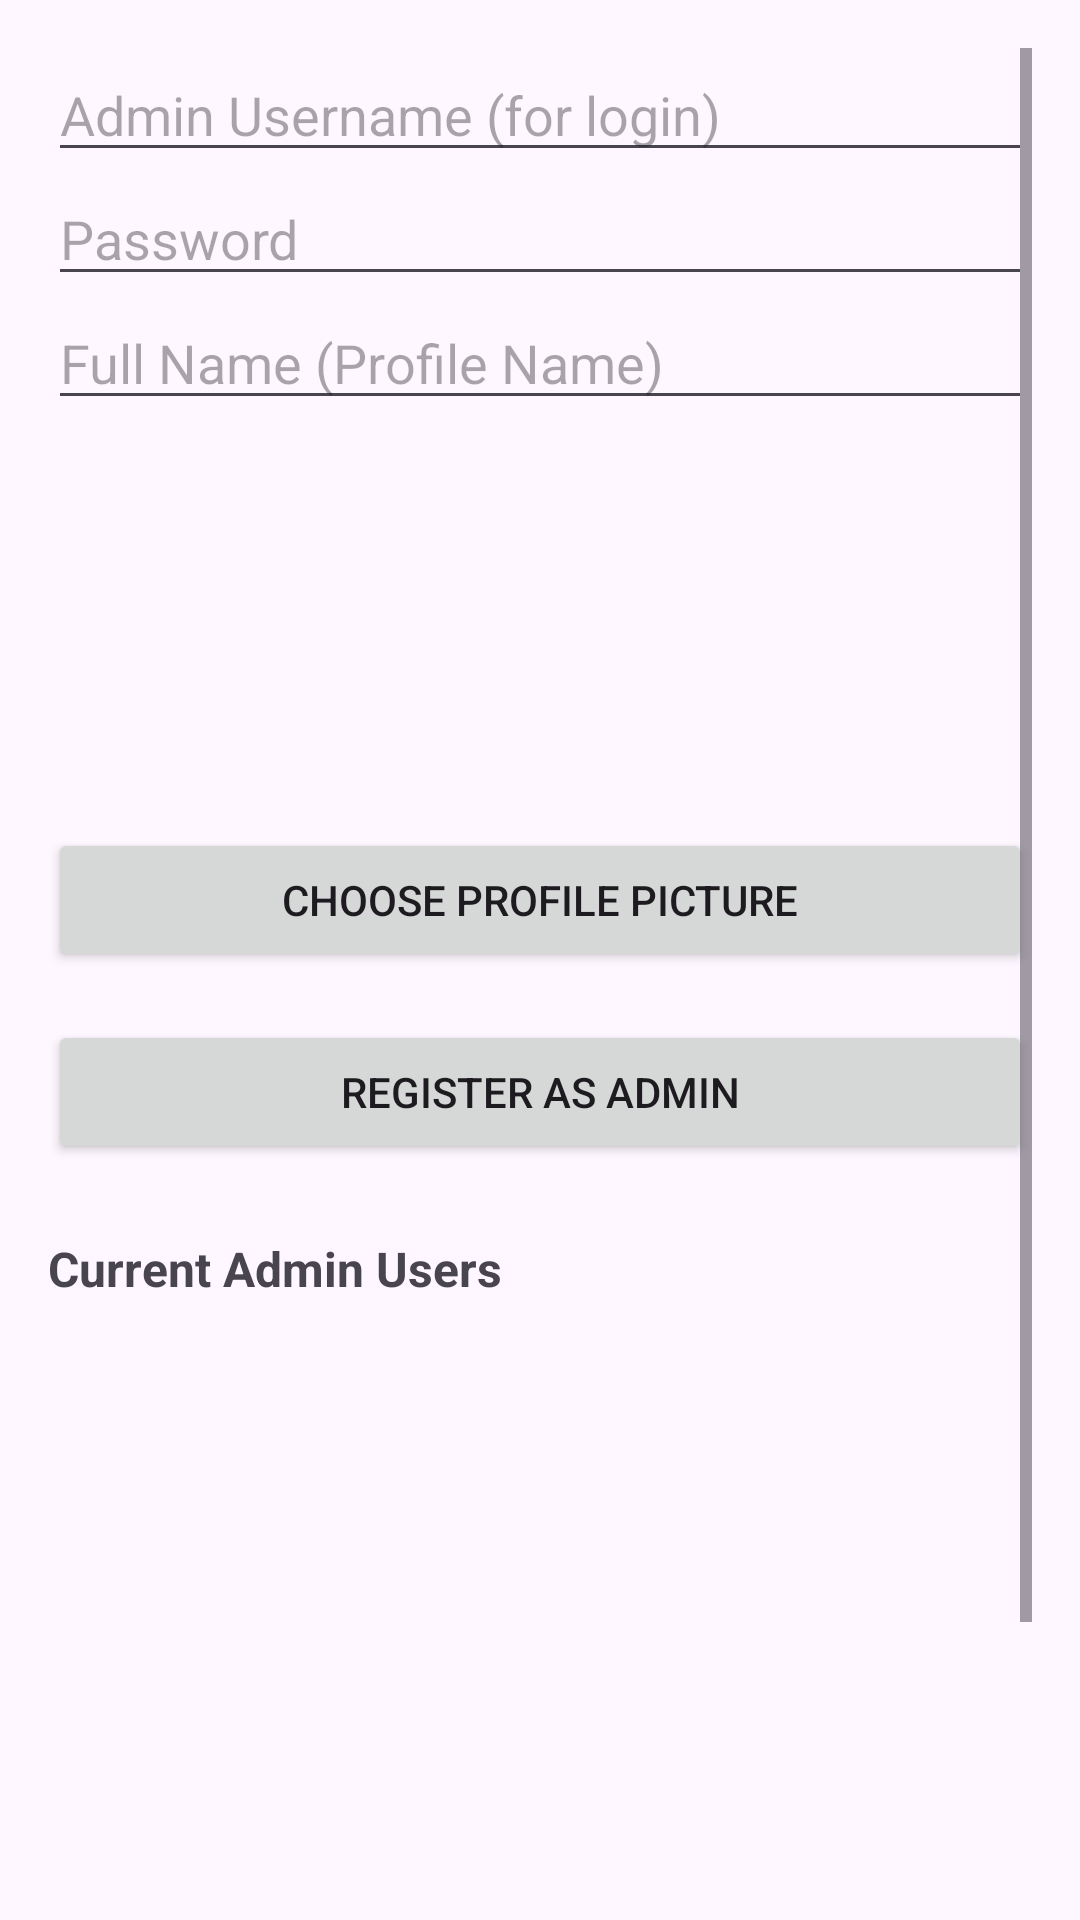

Layout XML and referenced resources for this Android screen:
<!-- AndroidManifest.xml: application theme Theme.AlumniApp1 -->
<!-- res/layout/activity_admin_user.xml -->
<?xml version="1.0" encoding="utf-8"?>
<ScrollView xmlns:android="http://schemas.android.com/apk/res/android"
    android:layout_width="match_parent"
    android:layout_height="match_parent"
    android:fitsSystemWindows="true"
    android:padding="16dp">

    <LinearLayout
        android:layout_width="match_parent"
        android:layout_height="wrap_content"
        android:orientation="vertical">

        <EditText
            android:id="@+id/etAdminUsername"
            android:layout_width="match_parent"
            android:layout_height="wrap_content"
            android:hint="Admin Username (for login)" />

        <EditText
            android:id="@+id/etAdminPassword"
            android:layout_width="match_parent"
            android:layout_height="wrap_content"
            android:hint="Password"
            android:inputType="textPassword"/>

        <EditText
            android:id="@+id/etAdminName"
            android:layout_width="match_parent"
            android:layout_height="wrap_content"
            android:hint="Full Name (Profile Name)" />



        <ImageView
            android:id="@+id/ivAdminProfile"
            android:layout_width="120dp"
            android:layout_height="120dp"
            android:src="@drawable/ic_default_profile"
            android:layout_gravity="center"
            android:contentDescription="Profile Photo"
            android:layout_marginTop="8dp"/>

        <Button
            android:id="@+id/btnSelectProfilePic"
            android:layout_width="match_parent"
            android:layout_height="wrap_content"
            android:text="Choose Profile Picture"
            android:layout_marginTop="8dp" />

        <Button
            android:id="@+id/btnSaveAdmin"
            android:layout_width="match_parent"
            android:layout_height="wrap_content"
            android:layout_marginTop="16dp"
            android:text="Register as Admin" />

        <TextView
            android:id="@+id/tvAdminListLabel"
            android:layout_width="wrap_content"
            android:layout_height="wrap_content"
            android:text="Current Admin Users"
            android:textStyle="bold"
            android:textSize="16sp"
            android:layout_marginTop="24dp"/>

        <ListView
            android:id="@+id/lvAdmins"
            android:layout_width="match_parent"
            android:layout_height="300dp"
            android:layout_marginTop="8dp"
            android:dividerHeight="1dp"/>
    </LinearLayout>
</ScrollView>
<!-- resources referenced by this layout -->
<resources>
  <style name="Theme.AlumniApp1" parent="Theme.AppCompat.Light.DarkActionBar">
          
      </style>
</resources>
